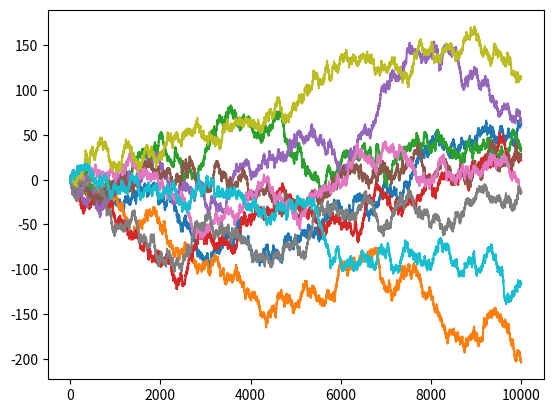

This figure's Python source:
import numpy as np
import matplotlib.pyplot as plt

rng = np.random.RandomState(37)

n_samples = 10000
n_simulations = 10

for _ in range(n_simulations):
    simulation = np.cumsum(1 - 2*rng.randint(0, 2, size=(n_samples,)))
    plt.plot(np.arange(1, n_samples + 1), simulation)

plt.show()
